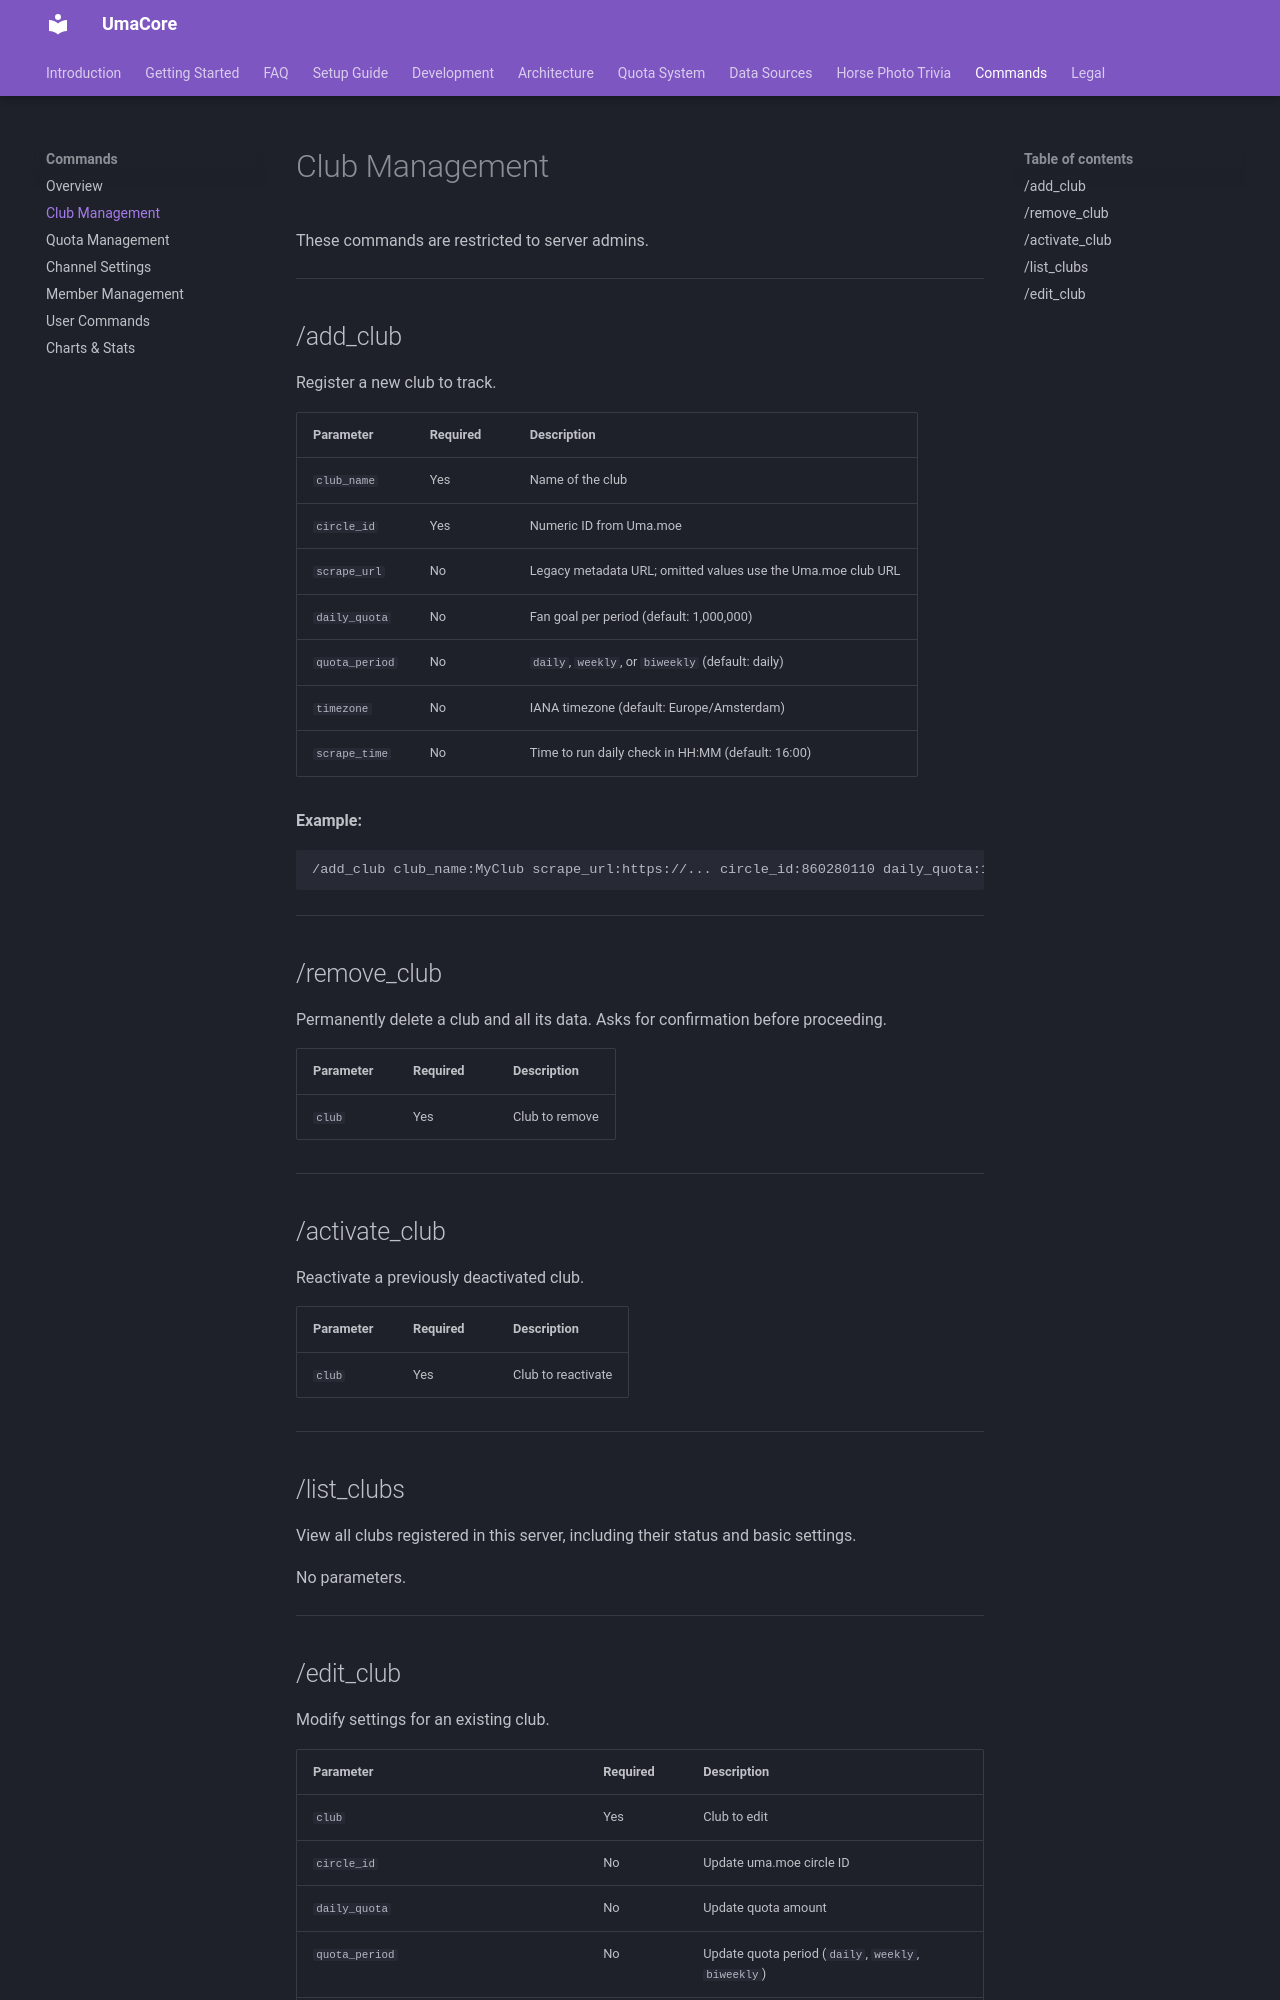

repository: Marius456/UmaCore · page: commands/club-management/index.html · generator: mkdocs

# Club Management

These commands are restricted to server admins.

---

## /add_club

Register a new club to track.

| Parameter | Required | Description |
|---|---|---|
| `club_name` | Yes | Name of the club |
| `circle_id` | Yes | Numeric ID from Uma.moe |
| `scrape_url` | No | Legacy metadata URL; omitted values use the Uma.moe club URL |
| `daily_quota` | No | Fan goal per period (default: 1,000,000) |
| `quota_period` | No | `daily`, `weekly`, or `biweekly` (default: daily) |
| `timezone` | No | IANA timezone (default: Europe/Amsterdam) |
| `scrape_time` | No | Time to run daily check in HH:MM (default: 16:00) |

**Example:**
```
/add_club club_name:MyClub scrape_url:https://... circle_id:860280110 daily_quota:1000000
```

---

## /remove_club

Permanently delete a club and all its data. Asks for confirmation before proceeding.

| Parameter | Required | Description |
|---|---|---|
| `club` | Yes | Club to remove |

---

## /activate_club

Reactivate a previously deactivated club.

| Parameter | Required | Description |
|---|---|---|
| `club` | Yes | Club to reactivate |

---

## /list_clubs

View all clubs registered in this server, including their status and basic settings.

No parameters.

---
